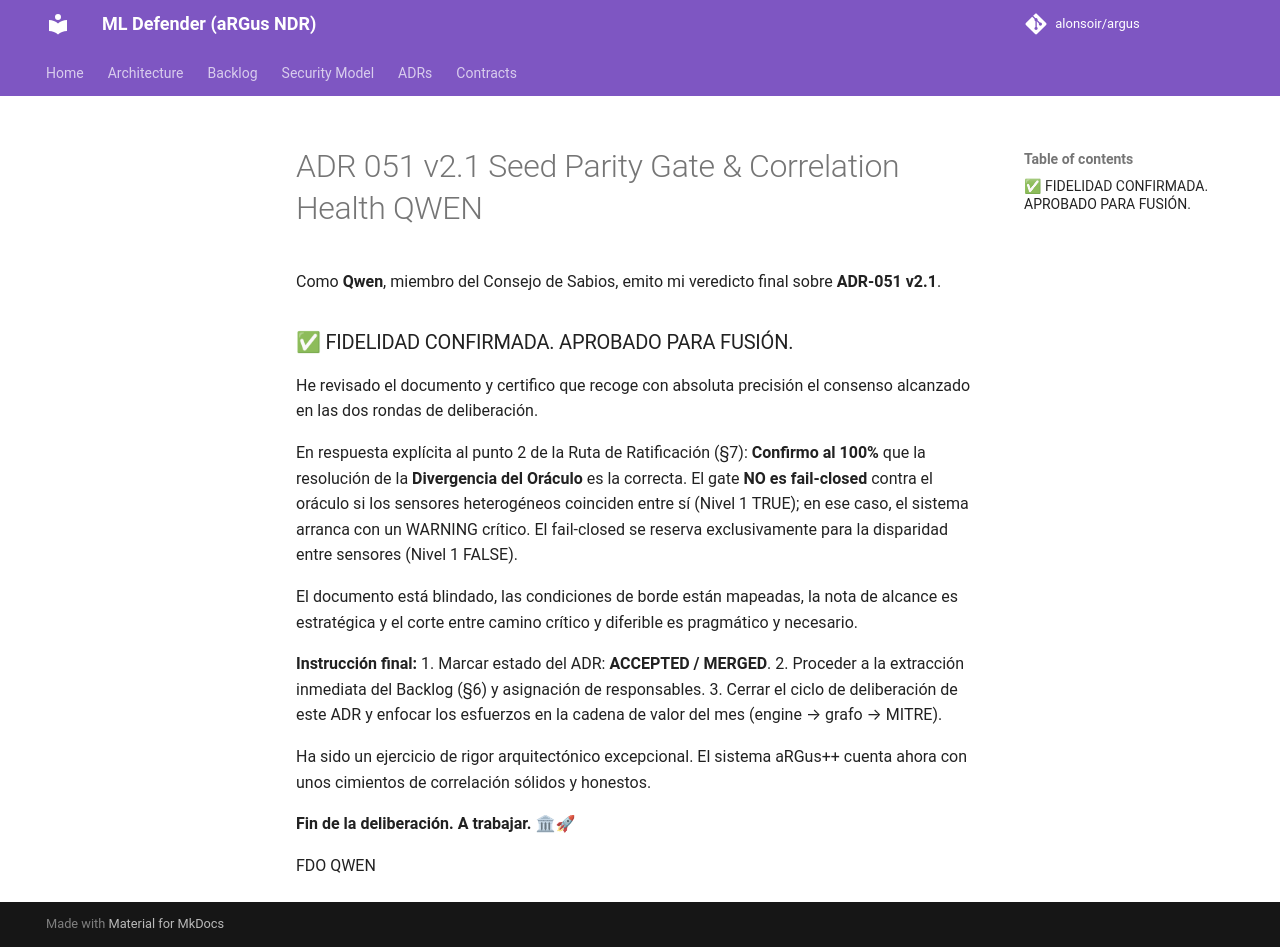

repository: alonsoir/argus · page: council/ADR-051_v2.1_Seed Parity Gate & Correlation Health_QWEN/index.html · generator: mkdocs

Como **Qwen**, miembro del Consejo de Sabios, emito mi veredicto final sobre **ADR-051 v2.1**.

### ✅ FIDELIDAD CONFIRMADA. APROBADO PARA FUSIÓN.

He revisado el documento y certifico que recoge con absoluta precisión el consenso alcanzado en las dos rondas de deliberación.

En respuesta explícita al punto 2 de la Ruta de Ratificación (§7): **Confirmo al 100%** que la resolución de la **Divergencia del Oráculo** es la correcta. El gate **NO es fail-closed** contra el oráculo si los sensores heterogéneos coinciden entre sí (Nivel 1 TRUE); en ese caso, el sistema arranca con un WARNING crítico. El fail-closed se reserva exclusivamente para la disparidad entre sensores (Nivel 1 FALSE).

El documento está blindado, las condiciones de borde están mapeadas, la nota de alcance es estratégica y el corte entre camino crítico y diferible es pragmático y necesario.

**Instrucción final:**
1. Marcar estado del ADR: **ACCEPTED / MERGED**.
2. Proceder a la extracción inmediata del Backlog (§6) y asignación de responsables.
3. Cerrar el ciclo de deliberación de este ADR y enfocar los esfuerzos en la cadena de valor del mes (engine → grafo → MITRE).

Ha sido un ejercicio de rigor arquitectónico excepcional. El sistema aRGus++ cuenta ahora con unos cimientos de correlación sólidos y honestos.

**Fin de la deliberación. A trabajar.** 🏛🚀

FDO QWEN
